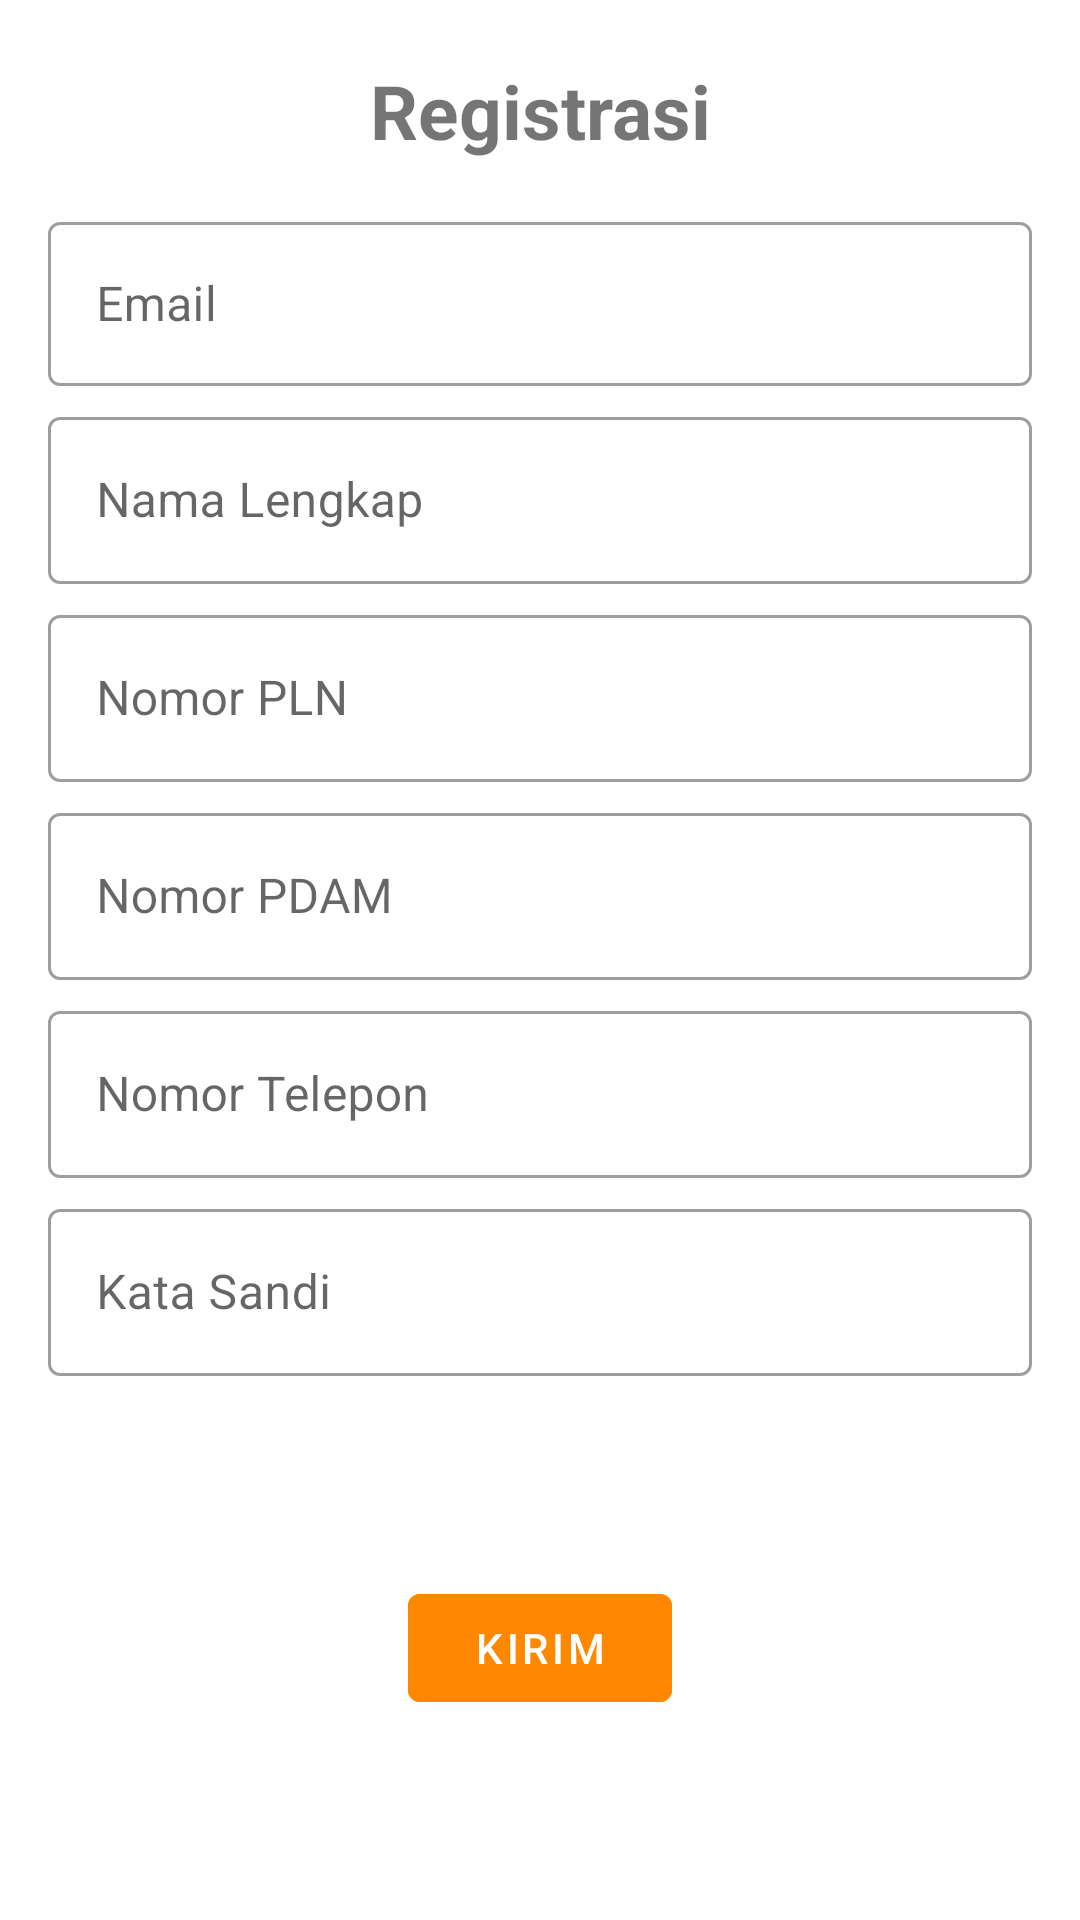

Produce the Android XML layout that renders to this screen, including the resource entries it uses.
<!-- AndroidManifest.xml: application theme Theme.Metron -->
<!-- res/layout/activity_register.xml -->
<?xml version="1.0" encoding="utf-8"?>
<androidx.constraintlayout.widget.ConstraintLayout xmlns:android="http://schemas.android.com/apk/res/android"
    xmlns:app="http://schemas.android.com/apk/res-auto"
    xmlns:tools="http://schemas.android.com/tools"
    android:layout_width="match_parent"
    android:layout_height="match_parent"
    tools:context=".authentication.RegisterActivity">

    <TextView
        android:id="@+id/registerTitleTV"
        android:layout_width="match_parent"
        android:layout_height="wrap_content"
        android:gravity="center_horizontal"
        android:text="@string/registrasi"
        android:textSize="25sp"
        android:textStyle="bold"
        app:layout_constraintEnd_toEndOf="parent"
        app:layout_constraintStart_toStartOf="parent"
        app:layout_constraintTop_toTopOf="parent"
        android:layout_marginTop="20dp"/>

    <com.google.android.material.textfield.TextInputLayout
        android:id="@+id/emailLayout"
        style="@style/Widget.MaterialComponents.TextInputLayout.OutlinedBox"
        android:layout_width="0dp"
        android:layout_height="60dp"
        android:layout_marginStart="16dp"
        android:layout_marginEnd="16dp"
        android:layout_marginTop="15dp"
        android:layout_marginBottom="5dp"
        app:layout_constraintEnd_toEndOf="parent"
        app:layout_constraintStart_toStartOf="parent"
        app:layout_constraintTop_toBottomOf="@+id/registerTitleTV">

        <com.google.android.material.textfield.TextInputEditText
            android:id="@+id/emailET"
            android:layout_width="match_parent"
            android:layout_height="wrap_content"
            android:hint="@string/email"
            android:inputType="textEmailAddress"
            android:maxLines="1"/>
    </com.google.android.material.textfield.TextInputLayout>

    <com.google.android.material.textfield.TextInputLayout
        android:id="@+id/nameLayout"
        style="@style/Widget.MaterialComponents.TextInputLayout.OutlinedBox"
        android:layout_width="0dp"
        android:layout_height="wrap_content"
        android:layout_marginStart="16dp"
        android:layout_marginEnd="16dp"
        android:layout_marginTop="5dp"
        android:layout_marginBottom="5dp"
        app:layout_constraintEnd_toEndOf="parent"
        app:layout_constraintStart_toStartOf="parent"
        app:layout_constraintTop_toBottomOf="@+id/emailLayout">

        <com.google.android.material.textfield.TextInputEditText
            android:id="@+id/nameET"
            android:layout_width="match_parent"
            android:layout_height="wrap_content"
            android:hint="Nama Lengkap"
            android:maxLines="1"/>
    </com.google.android.material.textfield.TextInputLayout>

    <com.google.android.material.textfield.TextInputLayout
        android:id="@+id/plnNoLayout"
        style="@style/Widget.MaterialComponents.TextInputLayout.OutlinedBox"
        android:layout_width="0dp"
        android:layout_height="wrap_content"
        android:layout_marginStart="16dp"
        android:layout_marginEnd="16dp"
        android:layout_marginTop="5dp"
        android:layout_marginBottom="5dp"
        app:layout_constraintEnd_toEndOf="parent"
        app:layout_constraintStart_toStartOf="parent"
        app:layout_constraintTop_toBottomOf="@+id/nameLayout">

        <com.google.android.material.textfield.TextInputEditText
            android:id="@+id/plnNoET"
            android:layout_width="match_parent"
            android:layout_height="wrap_content"
            android:hint="@string/nomor_pln"
            android:inputType="number"
            android:maxLines="1"/>
    </com.google.android.material.textfield.TextInputLayout>

    <com.google.android.material.textfield.TextInputLayout
        android:id="@+id/pdamNoLayout"
        style="@style/Widget.MaterialComponents.TextInputLayout.OutlinedBox"
        android:layout_width="0dp"
        android:layout_height="wrap_content"
        android:layout_marginStart="16dp"
        android:layout_marginEnd="16dp"
        android:layout_marginTop="5dp"
        android:layout_marginBottom="5dp"
        app:layout_constraintEnd_toEndOf="parent"
        app:layout_constraintStart_toStartOf="parent"
        app:layout_constraintTop_toBottomOf="@+id/plnNoLayout">

        <com.google.android.material.textfield.TextInputEditText
            android:id="@+id/pdamNoET"
            android:layout_width="match_parent"
            android:layout_height="wrap_content"
            android:hint="@string/nomor_pdam"
            android:inputType="number"
            android:maxLines="1"/>
    </com.google.android.material.textfield.TextInputLayout>

    <com.google.android.material.textfield.TextInputLayout
        android:id="@+id/phoneLayout"
        style="@style/Widget.MaterialComponents.TextInputLayout.OutlinedBox"
        android:layout_width="0dp"
        android:layout_height="wrap_content"
        android:layout_marginStart="16dp"
        android:layout_marginEnd="16dp"
        android:layout_marginTop="5dp"
        android:layout_marginBottom="5dp"
        app:layout_constraintEnd_toEndOf="parent"
        app:layout_constraintStart_toStartOf="parent"
        app:layout_constraintTop_toBottomOf="@+id/pdamNoLayout">

        <com.google.android.material.textfield.TextInputEditText
            android:id="@+id/phoneET"
            android:layout_width="match_parent"
            android:layout_height="wrap_content"
            android:hint="Nomor Telepon"
            android:inputType="number"
            android:maxLines="1"/>
    </com.google.android.material.textfield.TextInputLayout>

    <com.google.android.material.textfield.TextInputLayout
        android:id="@+id/passwordLayout"
        style="@style/Widget.MaterialComponents.TextInputLayout.OutlinedBox"
        android:layout_width="0dp"
        android:layout_height="wrap_content"
        android:layout_marginStart="16dp"
        android:layout_marginEnd="16dp"
        android:layout_marginTop="5dp"
        android:layout_marginBottom="5dp"
        app:layout_constraintEnd_toEndOf="parent"
        app:layout_constraintStart_toStartOf="parent"
        app:layout_constraintTop_toBottomOf="@+id/phoneLayout">

        <com.google.android.material.textfield.TextInputEditText
            android:id="@+id/passwordET"
            android:layout_width="match_parent"
            android:layout_height="wrap_content"
            android:hint="Kata Sandi"
            android:inputType="textPassword"
            android:maxLines="1"/>
    </com.google.android.material.textfield.TextInputLayout>

    <com.google.android.material.button.MaterialButton
        android:id="@+id/registerBtn"
        android:layout_width="wrap_content"
        android:layout_height="wrap_content"
        android:text="@string/kirim"
        app:layout_constraintBottom_toBottomOf="parent"
        app:layout_constraintEnd_toEndOf="parent"
        app:layout_constraintStart_toStartOf="parent"
        app:layout_constraintTop_toBottomOf="@+id/passwordLayout"
        android:backgroundTint="@android:color/holo_orange_dark"/>

    <ProgressBar
        android:id="@+id/progressBar"
        android:layout_width="wrap_content"
        android:layout_height="wrap_content"
        app:layout_constraintTop_toTopOf="parent"
        app:layout_constraintBottom_toBottomOf="parent"
        app:layout_constraintStart_toStartOf="parent"
        app:layout_constraintEnd_toEndOf="parent"
        android:visibility="gone"/>

</androidx.constraintlayout.widget.ConstraintLayout>
<!-- resources referenced by this layout -->
<resources>
  <string name="email">Email</string>
  <string name="kirim">Kirim</string>
  <string name="nomor_pdam">Nomor PDAM</string>
  <string name="nomor_pln">Nomor PLN</string>
  <string name="registrasi">Registrasi</string>
  <style name="Theme.Metron" parent="Theme.MaterialComponents.DayNight.DarkActionBar">
          
          <item name="colorPrimary">@color/blue_1</item>
          <item name="colorPrimaryVariant">@color/purple_700</item>
          <item name="colorOnPrimary">@color/white</item>
          
          <item name="colorSecondary">@color/teal_200</item>
          <item name="colorSecondaryVariant">@color/teal_700</item>
          <item name="colorOnSecondary">@color/black</item>
          
          <item name="android:statusBarColor" tools:targetApi="l">?attr/colorPrimaryVariant</item>
          
      </style>
  <color name="blue_1">#0071F2</color>
  <color name="purple_700">#FF3700B3</color>
  <color name="white">#FFFFFFFF</color>
  <color name="teal_200">#FF03DAC5</color>
  <color name="teal_700">#FF018786</color>
  <color name="black">#FF000000</color>
</resources>
